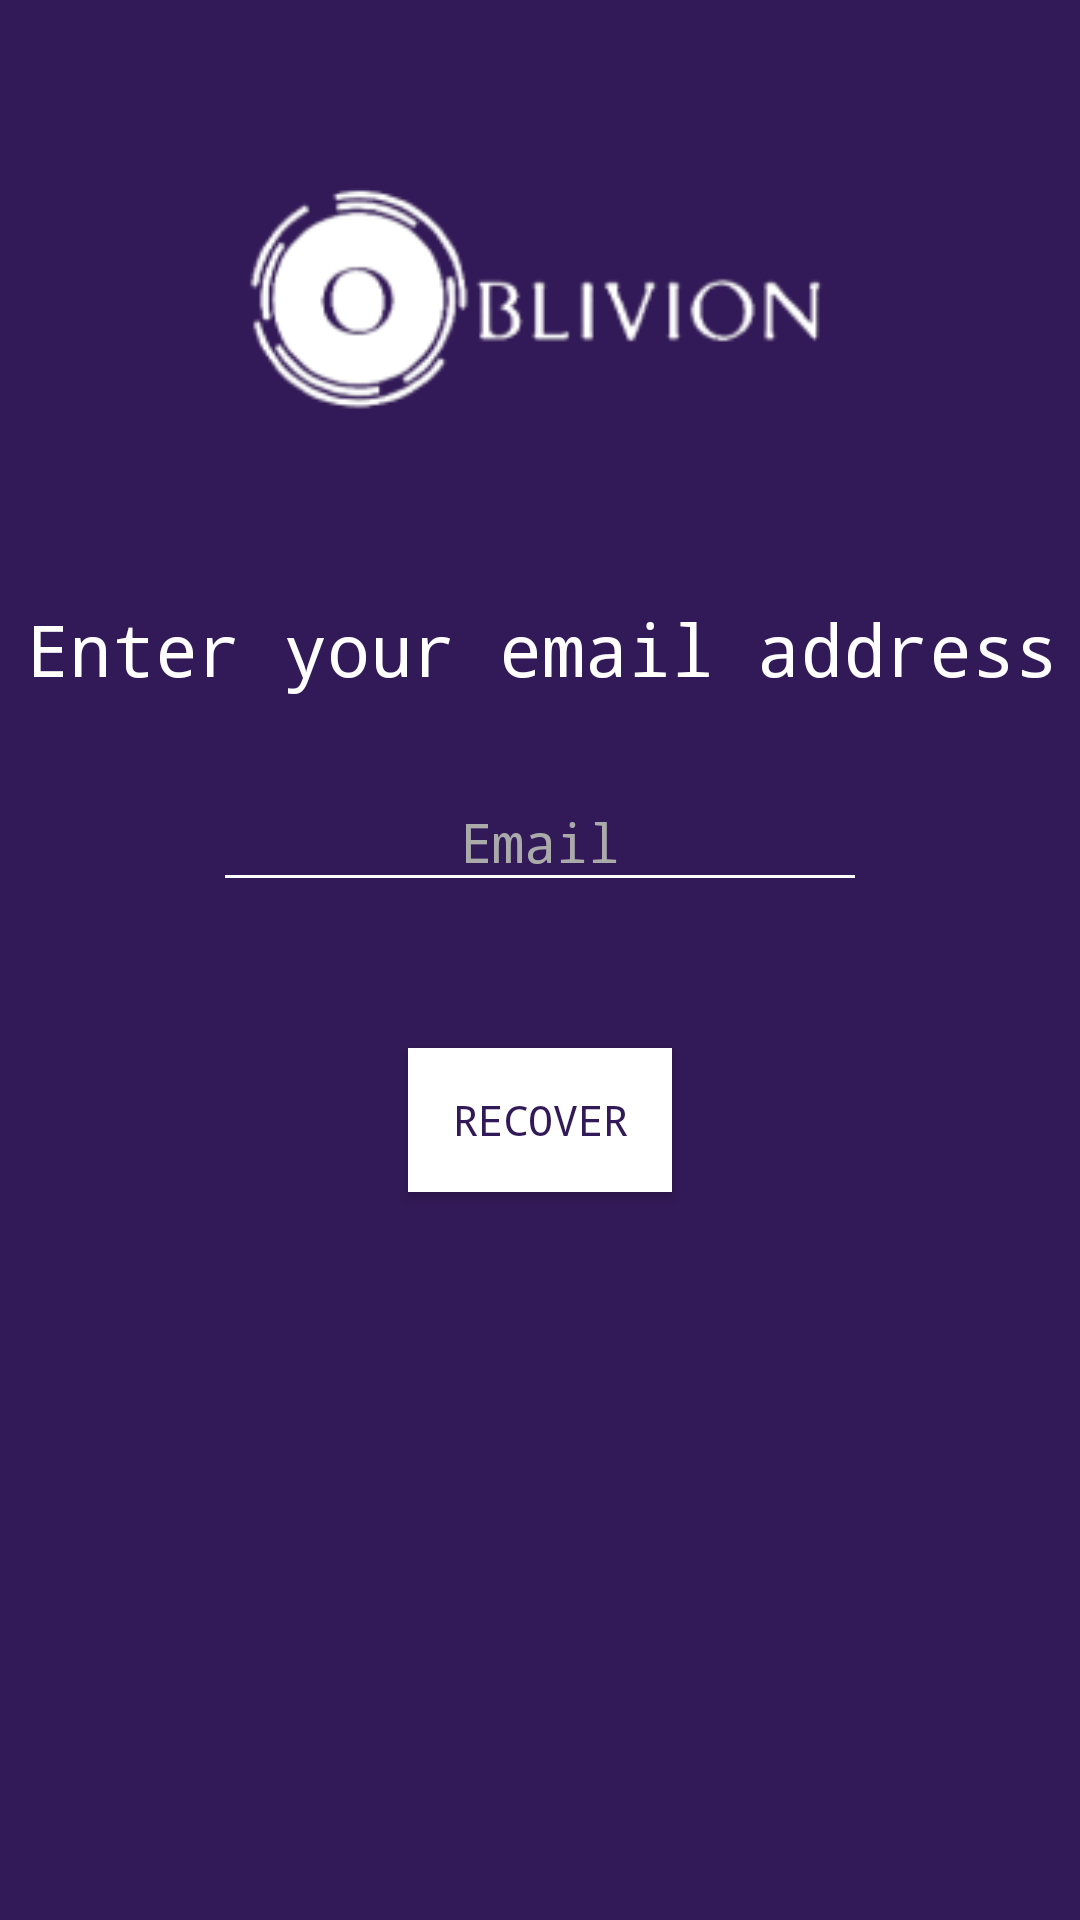

Here is an Android app screen rendered from its layout file. Give the layout XML and the strings, colors and styles it references.
<!-- AndroidManifest.xml: application theme AppTheme -->
<!-- res/layout/activity_forgot.xml -->
<?xml version="1.0" encoding="utf-8"?>
<androidx.constraintlayout.widget.ConstraintLayout xmlns:android="http://schemas.android.com/apk/res/android"
    xmlns:app="http://schemas.android.com/apk/res-auto"
    xmlns:tools="http://schemas.android.com/tools"
    android:layout_width="match_parent"
    android:layout_height="match_parent"
    android:background="@color/colorPrimary"
    tools:context=".ForgotActivity">

    <EditText
        android:id="@+id/editTextRecover"
        android:layout_width="wrap_content"
        android:layout_height="wrap_content"
        android:layout_marginStart="32dp"
        android:layout_marginTop="36dp"
        android:layout_marginEnd="32dp"
        android:ems="10"
        android:fontFamily="monospace"
        android:hint="@string/recover_email_id"
        android:importantForAutofill="no"
        android:inputType="textEmailAddress"
        android:textAlignment="center"
        android:textColor="@android:color/background_light"
        android:textColorHighlight="@android:color/darker_gray"
        android:textColorHint="@android:color/darker_gray"
        android:textColorLink="@android:color/darker_gray"
        android:textCursorDrawable="@drawable/custom_edit_text_cursor"
        android:background="@drawable/custom_text_box_underline_selector"
        app:layout_constraintEnd_toEndOf="parent"
        app:layout_constraintHorizontal_bias="0.5"
        app:layout_constraintStart_toStartOf="parent"
        app:layout_constraintTop_toBottomOf="@+id/textView" />

    <Button
        android:id="@+id/buttonRecover"
        android:layout_width="wrap_content"
        android:layout_height="wrap_content"
        android:layout_marginStart="32dp"
        android:layout_marginTop="32dp"
        android:layout_marginEnd="32dp"
        android:layout_marginBottom="32dp"
        android:background="@android:color/background_light"
        android:fontFamily="monospace"
        android:onClick="onClick"
        android:text="@string/buttom_recover_id"
        android:textColor="@color/colorPrimary"
        app:layout_constraintBottom_toBottomOf="parent"
        app:layout_constraintEnd_toEndOf="parent"
        app:layout_constraintHorizontal_bias="0.5"
        app:layout_constraintStart_toStartOf="parent"
        app:layout_constraintTop_toBottomOf="@+id/editTextRecover"
        app:layout_constraintVertical_bias="0.105" />

    <TextView
        android:id="@+id/textView"
        android:layout_width="wrap_content"
        android:layout_height="wrap_content"
        android:layout_marginStart="32dp"
        android:layout_marginTop="200dp"
        android:layout_marginEnd="32dp"
        android:fontFamily="monospace"
        android:text="@string/text_view_recover_id"
        android:textAlignment="center"
        android:textColor="@android:color/background_light"
        android:textSize="24sp"
        app:layout_constraintEnd_toEndOf="parent"
        app:layout_constraintHorizontal_bias="0.493"
        app:layout_constraintStart_toStartOf="parent"
        app:layout_constraintTop_toTopOf="parent" />

    <ImageView
        android:id="@+id/imageView3"
        android:layout_width="382dp"
        android:layout_height="330dp"
        android:layout_marginStart="145dp"
        android:layout_marginEnd="145dp"
        app:layout_constraintBottom_toTopOf="@+id/textView"
        app:layout_constraintEnd_toEndOf="parent"
        app:layout_constraintStart_toStartOf="parent"
        app:layout_constraintTop_toTopOf="parent"
        app:srcCompat="@mipmap/ic_add_floating_name_foreground" />
</androidx.constraintlayout.widget.ConstraintLayout>
<!-- resources referenced by this layout -->
<resources>
  <color name="colorPrimary">#321957</color>
  <!-- drawable custom_edit_text_cursor (drawable) -->
  <?xml version="1.0" encoding="utf-8"?>
  <shape xmlns:android="http://schemas.android.com/apk/res/android">
      android:shape="rectangle">
      <size
          android:width="2dip"/>
      <solid
          android:color="#FFFFFF"/>
  
  </shape>
  <!-- drawable custom_text_box_underline_selector (drawable) -->
  <?xml version="1.0" encoding="utf-8"?>
      <layer-list xmlns:android="http://schemas.android.com/apk/res/android">
          <item android:top="-5dp" android:left="-5dp" android:right="-5dp">
              <shape android:shape="rectangle">
                  <stroke android:width="1dp" android:color="#FFFFFF" />
              </shape>
          </item>
      </layer-list>
  <!-- mipmap ic_add_floating_name_foreground: png bitmap (mipmap-hdpi, 3098 bytes) -->
  <string name="buttom_recover_id">Recover</string>
  <string name="recover_email_id">Email</string>
  <string name="text_view_recover_id">Enter your email address</string>
  <style name="AppTheme" parent="Theme.AppCompat.Light.DarkActionBar">
          
          <item name="colorPrimary">@color/colorPrimary</item>
          <item name="colorPrimaryDark">@color/colorPrimaryDark</item>
          <item name="colorAccent">@color/colorAccent</item>
  
      </style>
  <color name="colorPrimaryDark">#261A20</color>
  <color name="colorAccent">#321957</color>
</resources>
